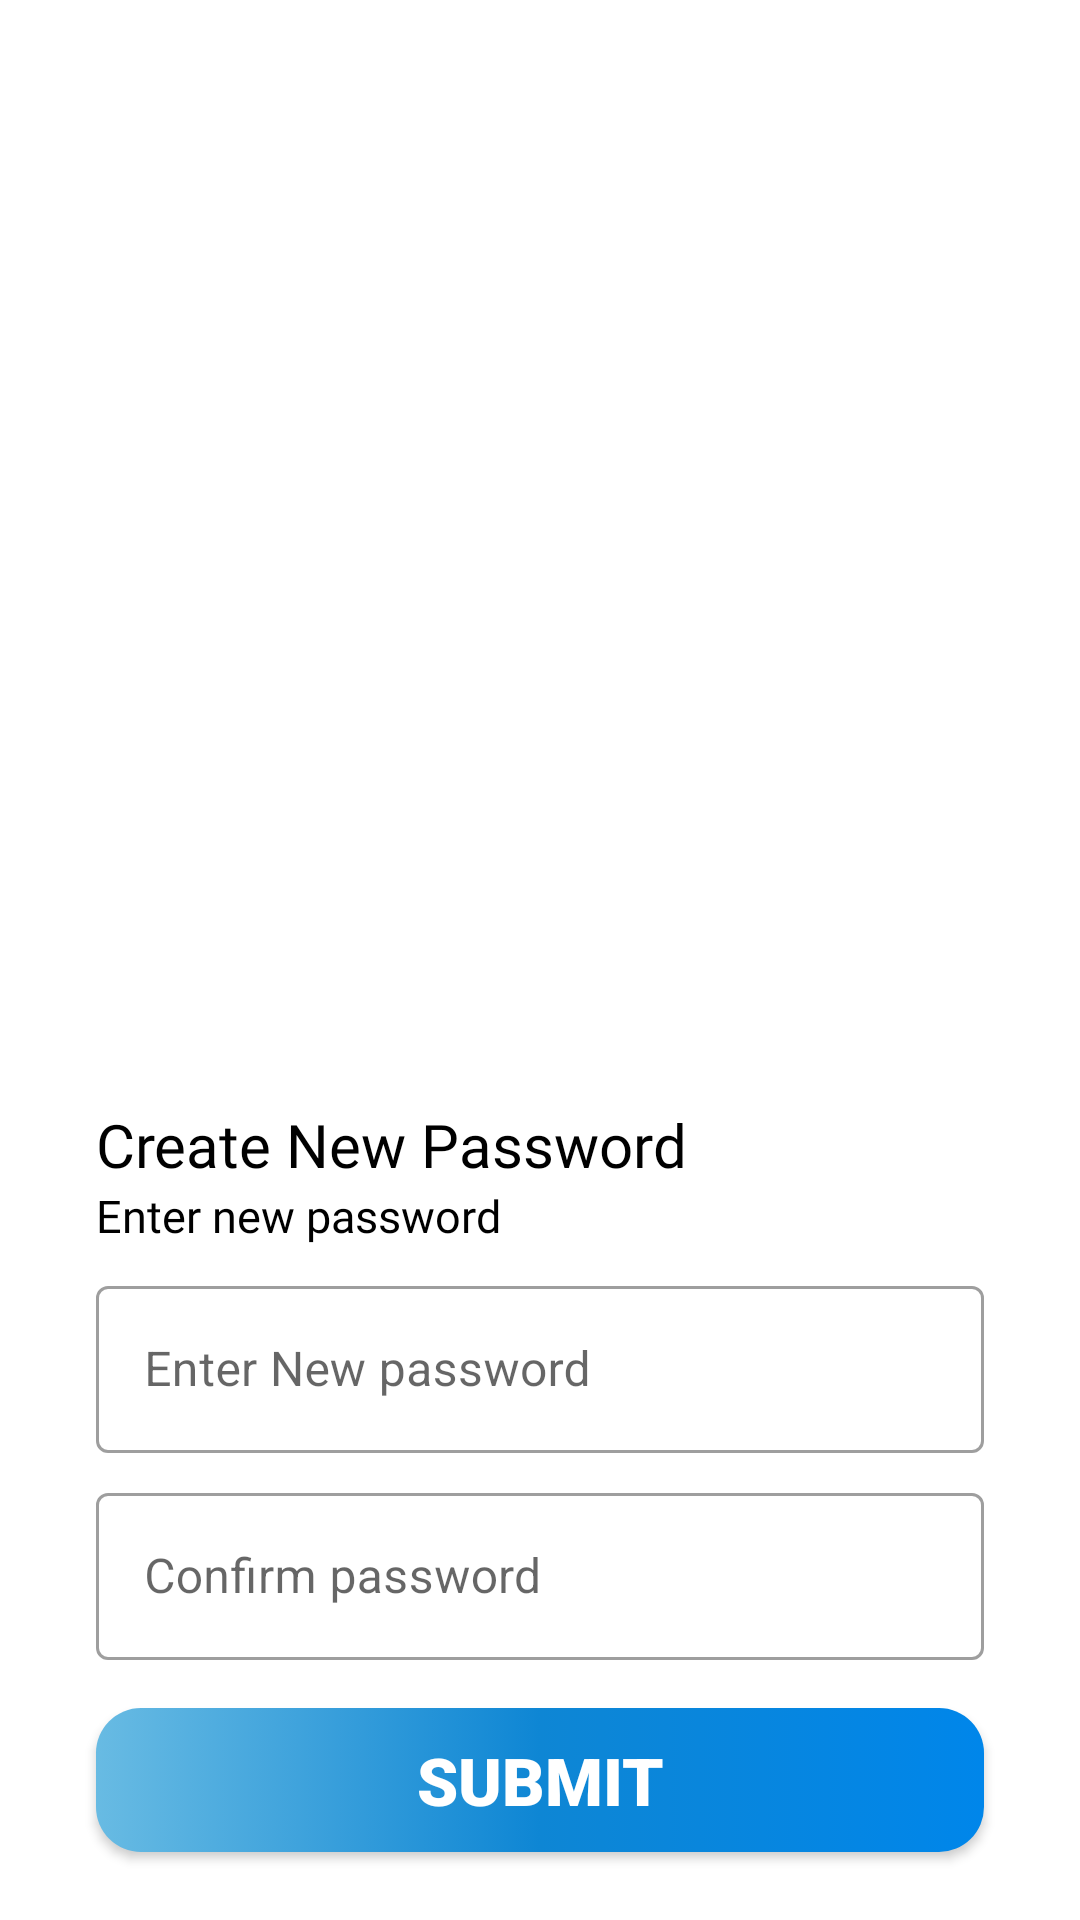

Layout XML and referenced resources for this Android screen:
<!-- AndroidManifest.xml: application theme Theme.NutritionApp -->
<!-- res/layout/fragment_create_new_password.xml -->
<?xml version="1.0" encoding="utf-8"?>
<layout xmlns:android="http://schemas.android.com/apk/res/android"
    xmlns:app="http://schemas.android.com/apk/res-auto"
    xmlns:tools="http://schemas.android.com/tools">

    <data>

    </data>

    <androidx.constraintlayout.widget.ConstraintLayout
        android:layout_width="match_parent"
        android:layout_height="match_parent"
        tools:context=".startup.CreateNewPasswordFragment">

        <androidx.constraintlayout.widget.ConstraintLayout
            android:id="@+id/constraintLayout"
            android:layout_width="0dp"
            android:layout_height="360dp"
            app:layout_constraintEnd_toEndOf="parent"
            app:layout_constraintStart_toStartOf="parent"
            app:layout_constraintTop_toTopOf="parent">


            <ImageView
                android:id="@+id/imageView3"
                android:layout_width="wrap_content"
                android:layout_height="360dp"
                android:src="@drawable/resetpass"
                app:layout_constraintEnd_toEndOf="parent"
                app:layout_constraintHorizontal_bias="0.0"
                app:layout_constraintStart_toStartOf="parent"
                app:layout_constraintTop_toTopOf="parent" />
        </androidx.constraintlayout.widget.ConstraintLayout>


        <TextView
            android:id="@+id/text_new_pass"
            android:layout_width="0dp"
            android:layout_height="wrap_content"
            android:layout_marginStart="32dp"
            android:layout_marginTop="8dp"
            android:fontFamily="@font/poppins_bold"
            android:text="Create New Password"
            android:textColor="@color/black"
            android:textSize="20sp"
            app:layout_constraintStart_toStartOf="parent"
            app:layout_constraintTop_toBottomOf="@+id/constraintLayout" />

        <TextView
            android:id="@+id/text_npass_enter"
            android:layout_width="0dp"
            android:layout_height="wrap_content"
            android:fontFamily="@font/poppins_regular"
            android:text="Enter new password"
            android:textColor="@color/black"
            android:textSize="15sp"
            app:layout_constraintStart_toStartOf="@+id/text_new_pass"
            app:layout_constraintTop_toBottomOf="@+id/text_new_pass" />

        <com.google.android.material.textfield.TextInputLayout
            android:id="@+id/input_new_pass"
            style="@style/Widget.MaterialComponents.TextInputLayout.OutlinedBox"
            android:layout_width="0dp"
            android:layout_height="wrap_content"
            android:layout_marginStart="32dp"
            android:layout_marginTop="8dp"
            android:layout_marginEnd="32dp"
            android:hint="Enter New password"
            app:layout_constraintEnd_toEndOf="parent"
            app:layout_constraintStart_toStartOf="parent"
            app:layout_constraintTop_toBottomOf="@+id/text_npass_enter">

            <com.google.android.material.textfield.TextInputEditText
                android:layout_width="match_parent"
                android:layout_height="wrap_content" />

        </com.google.android.material.textfield.TextInputLayout>


        <com.google.android.material.textfield.TextInputLayout
            android:id="@+id/input_confirm_new_pass"
            style="@style/Widget.MaterialComponents.TextInputLayout.OutlinedBox"
            android:layout_width="0dp"
            android:layout_height="wrap_content"
            android:layout_marginStart="32dp"
            android:layout_marginTop="8dp"
            android:layout_marginEnd="32dp"
            android:hint="Confirm password"
            app:layout_constraintEnd_toEndOf="parent"
            app:layout_constraintStart_toStartOf="parent"
            app:layout_constraintTop_toBottomOf="@+id/input_new_pass">

            <com.google.android.material.textfield.TextInputEditText
                android:layout_width="match_parent"
                android:layout_height="wrap_content" />

        </com.google.android.material.textfield.TextInputLayout>

        <androidx.appcompat.widget.AppCompatButton
            android:id="@+id/page_forget_pass"
            android:layout_width="0dp"
            android:layout_height="wrap_content"
            android:layout_marginTop="16dp"
            android:background="@drawable/btn_login_background"
            android:fontFamily="sans-serif-black"
            android:text="Submit"
            android:textColor="@color/white"
            android:textSize="22sp"
            app:layout_constraintEnd_toEndOf="@+id/input_confirm_new_pass"
            app:layout_constraintStart_toStartOf="@+id/input_confirm_new_pass"
            app:layout_constraintTop_toBottomOf="@+id/input_confirm_new_pass" />


    </androidx.constraintlayout.widget.ConstraintLayout>
</layout>
<!-- resources referenced by this layout -->
<resources>
  <color name="black">#FF000000</color>
  <color name="white">#FFFFFFFF</color>
  <!-- drawable btn_login_background (drawable) -->
  <?xml version="1.0" encoding="utf-8"?>
  <selector xmlns:android="http://schemas.android.com/apk/res/android">
  
      <item>
          <shape android:shape="rectangle">
              <corners android:radius="15dp"/>
              <gradient
                  android:startColor="#68BBE3"
                  android:centerColor="#0E86D4"
                  android:endColor="#0086EA"
                  android:type="linear" />
          </shape>
      </item>
  
  
  
  </selector>
  <style name="Theme.NutritionApp" parent="Theme.MaterialComponents.DayNight.DarkActionBar">
          
          <item name="colorPrimary">#0E86D4</item>
          <item name="colorPrimaryVariant">#0E86D4</item>
          <item name="colorPrimaryDark">#0E86D4</item>
          <item name="titleTextColor">@color/white</item>
          <item name="titleTextStyle">@font/open_sans_extrabold</item>
  
          <item name="colorOnPrimary">@color/white</item>
          
          <item name="colorSecondary">@color/teal_200</item>
          <item name="colorSecondaryVariant">@color/teal_700</item>
          <item name="colorOnSecondary">@color/black</item>
          
          <item name="android:statusBarColor">?attr/colorPrimaryVariant</item>
          
      </style>
  <color name="teal_200">#FF03DAC5</color>
  <color name="teal_700">#FF018786</color>
</resources>
